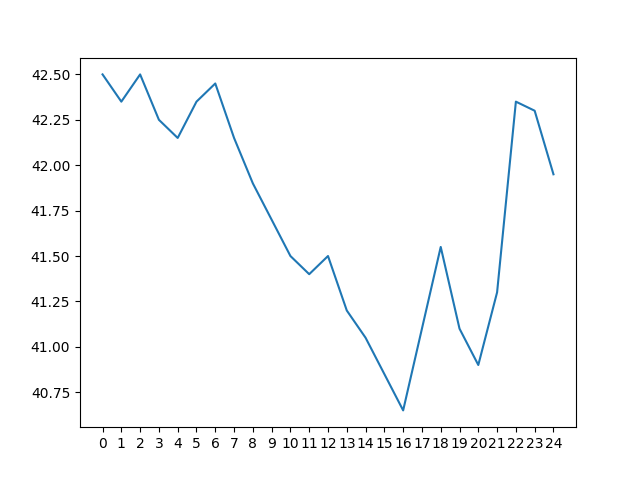

Values plotted in this chart, from the file beside it:
day 0, day 1, day 2, day 3, day 4, day 5, day 6, day 7, day 8, day 9, day 10, day 11, day 12, day 13, day 14, day 15, day 16, day 17, day 18, day 19, day 20, day 21, day 22, day 23
53.05, 53.7, 55.1, 55.7, 57.7, 59.3, 62.25, 66.65, 68.25, 68.05, 67.4, 65.7, 63.5, 60.45, 57.25, 53.45, 48.65, 43.55, 41.95, 42.3, 42.5, 43.1, 43.75, 44.3
52.4, 53.0, 53.45, 54.85, 55.45, 57.25, 58.65, 61.85, 66.35, 67.75, 67.45, 66.7, 65.05, 62.65, 59.85, 56.75, 53.1, 48.3, 43.1, 41.75, 41.95, 42.35, 42.9, 43.55
51.45, 52.3, 52.75, 53.15, 54.6, 55.2, 56.7, 58.15, 61.55, 65.8, 67.05, 66.75, 65.95, 64.25, 62.0, 59.25, 56.35, 52.7, 47.85, 42.8, 41.45, 41.75, 42.15, 42.65
50.85, 51.15, 52.0, 52.35, 53.1, 54.2, 54.95, 56.2, 57.8, 61.1, 64.9, 66.25, 66.1, 65.15, 63.5, 61.4, 59.2, 56.15, 52.25, 47.3, 42.25, 41.25, 41.5, 41.85
49.85, 50.55, 50.95, 51.5, 52.35, 52.75, 53.75, 54.85, 55.85, 57.4, 60.4, 64.05, 65.5, 65.4, 64.4, 62.9, 60.9, 58.95, 55.85, 52.05, 47.05, 41.9, 41.05, 41.4
48.95, 49.6, 50.25, 50.6, 51.3, 51.85, 52.4, 53.25, 54.45, 55.6, 56.8, 59.5, 62.95, 64.55, 64.7, 63.75, 62.4, 60.65, 58.75, 55.6, 51.75, 46.7, 41.55, 40.9
48.6, 48.7, 49.4, 49.95, 50.3, 50.95, 51.4, 52.0, 52.8, 54.1, 55.1, 56.2, 58.5, 62.05, 63.9, 64.05, 63.2, 62.1, 60.25, 58.45, 55.4, 51.5, 46.4, 41.1
51.45, 48.35, 48.5, 49.1, 49.55, 49.9, 50.35, 51.1, 51.7, 52.5, 53.65, 54.55, 55.55, 57.65, 61.45, 63.3, 63.45, 62.95, 61.7, 60.2, 58.25, 55.2, 51.25, 46.05
55.5, 51.05, 48.05, 48.15, 48.8, 49.25, 49.45, 50.05, 50.7, 51.45, 52.2, 53.1, 53.95, 54.8, 57.15, 60.9, 62.75, 62.95, 62.55, 61.4, 59.95, 58.15, 54.85, 50.95
59.4, 55.2, 50.6, 47.65, 47.9, 48.35, 48.75, 49.1, 49.8, 50.4, 51.0, 51.65, 52.35, 53.25, 54.4, 56.5, 60.4, 62.25, 62.55, 62.15, 61.55, 59.7, 57.75, 54.6
62.95, 59.1, 54.85, 50.25, 47.25, 47.45, 47.85, 48.3, 48.8, 49.4, 49.9, 50.25, 51.0, 51.75, 52.85, 54.0, 56.1, 60.0, 61.85, 62.15, 62.2, 61.35, 59.35, 57.25
66.2, 62.6, 58.65, 54.35, 49.7, 46.7, 46.95, 47.45, 48.0, 48.5, 48.9, 49.4, 49.5, 50.35, 51.2, 52.3, 53.65, 55.75, 59.5, 61.2, 62.3, 62.0, 61.0, 59.15
68.55, 65.9, 62.2, 58.3, 54.0, 49.25, 46.15, 46.6, 47.2, 47.65, 48.05, 48.3, 48.8, 49.0, 49.8, 50.6, 51.7, 53.25, 55.35, 59.25, 61.2, 62.2, 61.85, 60.7
70.4, 68.2, 65.8, 61.7, 58.1, 53.7, 48.8, 45.9, 46.3, 46.85, 47.25, 47.5, 47.6, 48.35, 48.65, 49.25, 50.0, 51.25, 52.85, 55.1, 59.05, 61.1, 61.5, 61.55
71.45, 70.05, 67.8, 65.3, 61.25, 57.65, 53.2, 48.45, 45.6, 46.0, 46.4, 46.55, 46.75, 47.1, 47.85, 48.3, 49.0, 49.65, 50.65, 52.45, 55.05, 58.55, 60.8, 61.2
72.15, 71.15, 69.6, 67.3, 64.55, 60.95, 57.25, 52.95, 47.95, 45.25, 45.6, 45.75, 46.0, 46.3, 46.65, 47.35, 47.85, 48.6, 49.3, 50.25, 52.3, 54.85, 58.1, 60.35
71.75, 71.8, 70.75, 69.0, 66.85, 63.8, 60.75, 57.15, 52.6, 47.5, 44.85, 44.95, 45.15, 45.4, 45.8, 46.05, 47.0, 47.4, 48.25, 49.15, 50.0, 52.05, 54.65, 57.85
70.0, 71.45, 71.3, 70.3, 68.4, 66.25, 63.3, 60.4, 56.85, 52.15, 46.95, 44.25, 44.35, 44.6, 45.05, 45.15, 45.8, 46.6, 47.05, 47.8, 49.0, 49.8, 51.8, 54.4
64.75, 69.65, 71.0, 70.75, 69.65, 68.0, 65.8, 63.1, 60.05, 56.45, 51.65, 46.3, 43.75, 43.9, 44.3, 44.6, 44.75, 45.45, 46.3, 46.65, 47.6, 48.75, 49.45, 51.4
60.95, 64.3, 69.1, 70.3, 70.15, 68.95, 67.55, 65.65, 62.85, 59.5, 56.05, 50.95, 45.75, 43.3, 43.5, 43.8, 44.15, 44.55, 45.1, 45.85, 46.45, 47.35, 48.45, 49.3
58.9, 60.7, 63.85, 68.45, 69.45, 69.35, 68.45, 67.35, 65.25, 62.35, 58.95, 55.45, 50.25, 45.0, 42.9, 43.05, 43.5, 43.8, 44.1, 44.85, 45.65, 46.2, 47.0, 48.15
56.3, 58.55, 60.25, 63.05, 67.65, 69.05, 68.85, 68.1, 66.95, 64.8, 61.9, 58.4, 54.65, 49.7, 44.45, 42.55, 42.85, 43.15, 43.35, 43.9, 44.7, 45.45, 45.9, 46.75
55.3, 56.0, 58.15, 59.85, 62.75, 67.2, 68.7, 68.45, 67.9, 66.5, 64.25, 61.1, 57.95, 54.05, 49.15, 44.0, 42.35, 42.55, 42.75, 43.05, 43.95, 44.55, 45.1, 45.6
53.7, 55.1, 55.7, 57.7, 59.3, 62.25, 66.65, 68.25, 68.05, 67.4, 65.7, 63.5, 60.45, 57.25, 53.45, 48.65, 43.55, 41.95, 42.3, 42.5, 43.1, 43.75, 44.3, 44.7
53.0, 53.45, 54.85, 55.45, 57.25, 58.65, 61.85, 66.35, 67.75, 67.45, 66.7, 65.05, 62.65, 59.85, 56.75, 53.1, 48.3, 43.1, 41.75, 41.95, 42.35, 42.9, 43.55, 43.9
